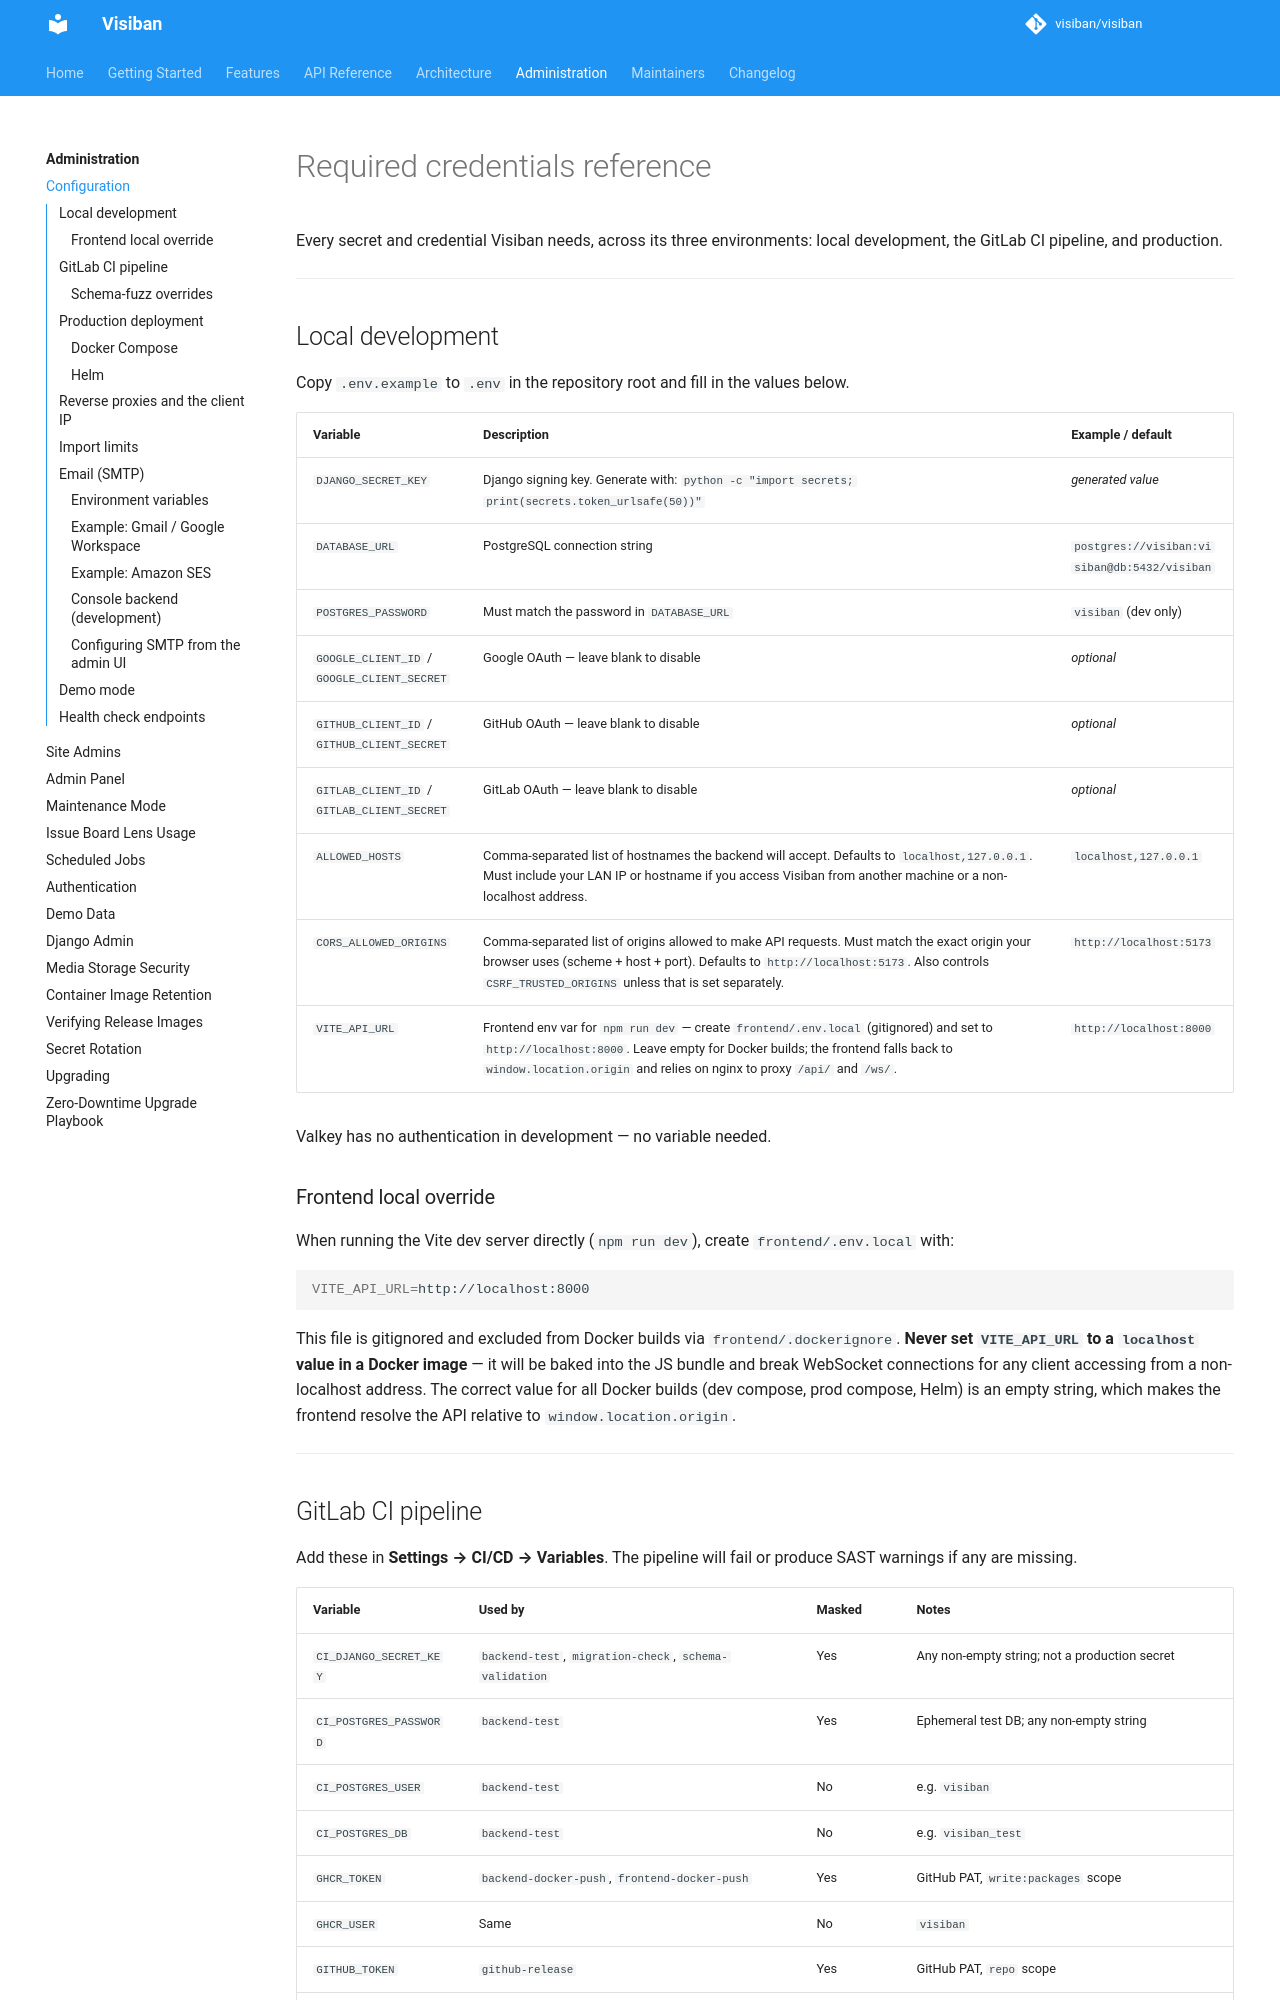

repository: mbartosek/visiban · page: v1.2.0-beta.1/administration/configuration/index.html · generator: mkdocs

# Required credentials reference

Every secret and credential Visiban needs, across its three environments: local development, the GitLab CI pipeline, and production.

---

## Local development

Copy `.env.example` to `.env` in the repository root and fill in the values below.

| Variable | Description | Example / default |
|---|---|---|
| `DJANGO_SECRET_KEY` | Django signing key. Generate with: `python -c "import secrets; print(secrets.token_urlsafe(50))"` | *generated value* |
| `DATABASE_URL` | PostgreSQL connection string | `postgres://visiban:visiban@db:5432/visiban` |
| `POSTGRES_PASSWORD` | Must match the password in `DATABASE_URL` | `visiban` (dev only) |
| `GOOGLE_CLIENT_ID` / `GOOGLE_CLIENT_SECRET` | Google OAuth — leave blank to disable | *optional* |
| `GITHUB_CLIENT_ID` / `GITHUB_CLIENT_SECRET` | GitHub OAuth — leave blank to disable | *optional* |
| `GITLAB_CLIENT_ID` / `GITLAB_CLIENT_SECRET` | GitLab OAuth — leave blank to disable | *optional* |
| `ALLOWED_HOSTS` | Comma-separated list of hostnames the backend will accept. Defaults to `localhost,127.0.0.1`. Must include your LAN IP or hostname if you access Visiban from another machine or a non-localhost address. | `localhost,127.0.0.1` |
| `CORS_ALLOWED_ORIGINS` | Comma-separated list of origins allowed to make API requests. Must match the exact origin your browser uses (scheme + host + port). Defaults to `http://localhost:5173`. Also controls `CSRF_TRUSTED_ORIGINS` unless that is set separately. | `http://localhost:5173` |
| `VITE_API_URL` | Frontend env var for `npm run dev` — create `frontend/.env.local` (gitignored) and set to `http://localhost:8000`. Leave empty for Docker builds; the frontend falls back to `window.location.origin` and relies on nginx to proxy `/api/` and `/ws/`. | `http://localhost:8000` |

Valkey has no authentication in development — no variable needed.

### Frontend local override

When running the Vite dev server directly (`npm run dev`), create `frontend/.env.local` with:

```bash
VITE_API_URL=http://localhost:8000
```

This file is gitignored and excluded from Docker builds via `frontend/.dockerignore`. **Never set `VITE_API_URL` to a `localhost` value in a Docker image** — it will be baked into the JS bundle and break WebSocket connections for any client accessing from a non-localhost address. The correct value for all Docker builds (dev compose, prod compose, Helm) is an empty string, which makes the frontend resolve the API relative to `window.location.origin`.

---

## GitLab CI pipeline

Add these in **Settings → CI/CD → Variables**. The pipeline will fail or produce SAST warnings if any are missing.

| Variable | Used by | Masked | Notes |
|---|---|---|---|
| `CI_DJANGO_SECRET_KEY` | `backend-test`, `migration-check`, `schema-validation` | Yes | Any non-empty string; not a production secret |
| `CI_POSTGRES_PASSWORD` | `backend-test` | Yes | Ephemeral test DB; any non-empty string |
| `CI_POSTGRES_USER` | `backend-test` | No | e.g. `visiban` |
| `CI_POSTGRES_DB` | `backend-test` | No | e.g. `visiban_test` |
| `GHCR_TOKEN` | `backend-docker-push`, `frontend-docker-push` | Yes | GitHub PAT, `write:packages` scope |
| `GHCR_USER` | Same | No | `visiban` |
| `GITHUB_TOKEN` | `github-release` | Yes | GitHub PAT, `repo` scope |
| `DOCS_DEPLOY_TOKEN` | `docs-deploy` | Yes | GitLab project access token, `write_repository` scope |
| `MINIO_ENDPOINT` | Cache warm jobs | No | MinIO S3-compatible cache endpoint |
| `MINIO_ACCESS_KEY` | Cache warm jobs | Yes | |
| `MINIO_SECRET_KEY` | Cache warm jobs | Yes | |
| `MINIO_BUCKET` | Cache warm jobs | No | |

### Schema-fuzz overrides

| Variable | Default | Notes |
|---|---|---|
| `VISIBAN_DISABLE_THROTTLING` | `false` | CI/test-only; not for production. Set by the `backend-schema-fuzz` job so its ~20k requests are not answered with 429. Lifts every API throttle rate and allauth's failed-login lockout (which answers 400 on the API and would hide the login view from the fuzzer). Requires `DEBUG=True`; the app refuses to start if it is set otherwise. |
| `VISIBAN_GIT_LENS_STUB_PROVIDERS` | `false` | **CI/dev only; never set this in a deployed environment.** Set by the `backend-schema-fuzz-git-lens` job (#1338) so the Issue Board Lens answers GitHub/GitLab requests from a fixed in-process fixture instead of the network. Requires `DEBUG=True` and `DEMO_MODE` off; the app refuses to start if it is set otherwise. |

---

## Production deployment
